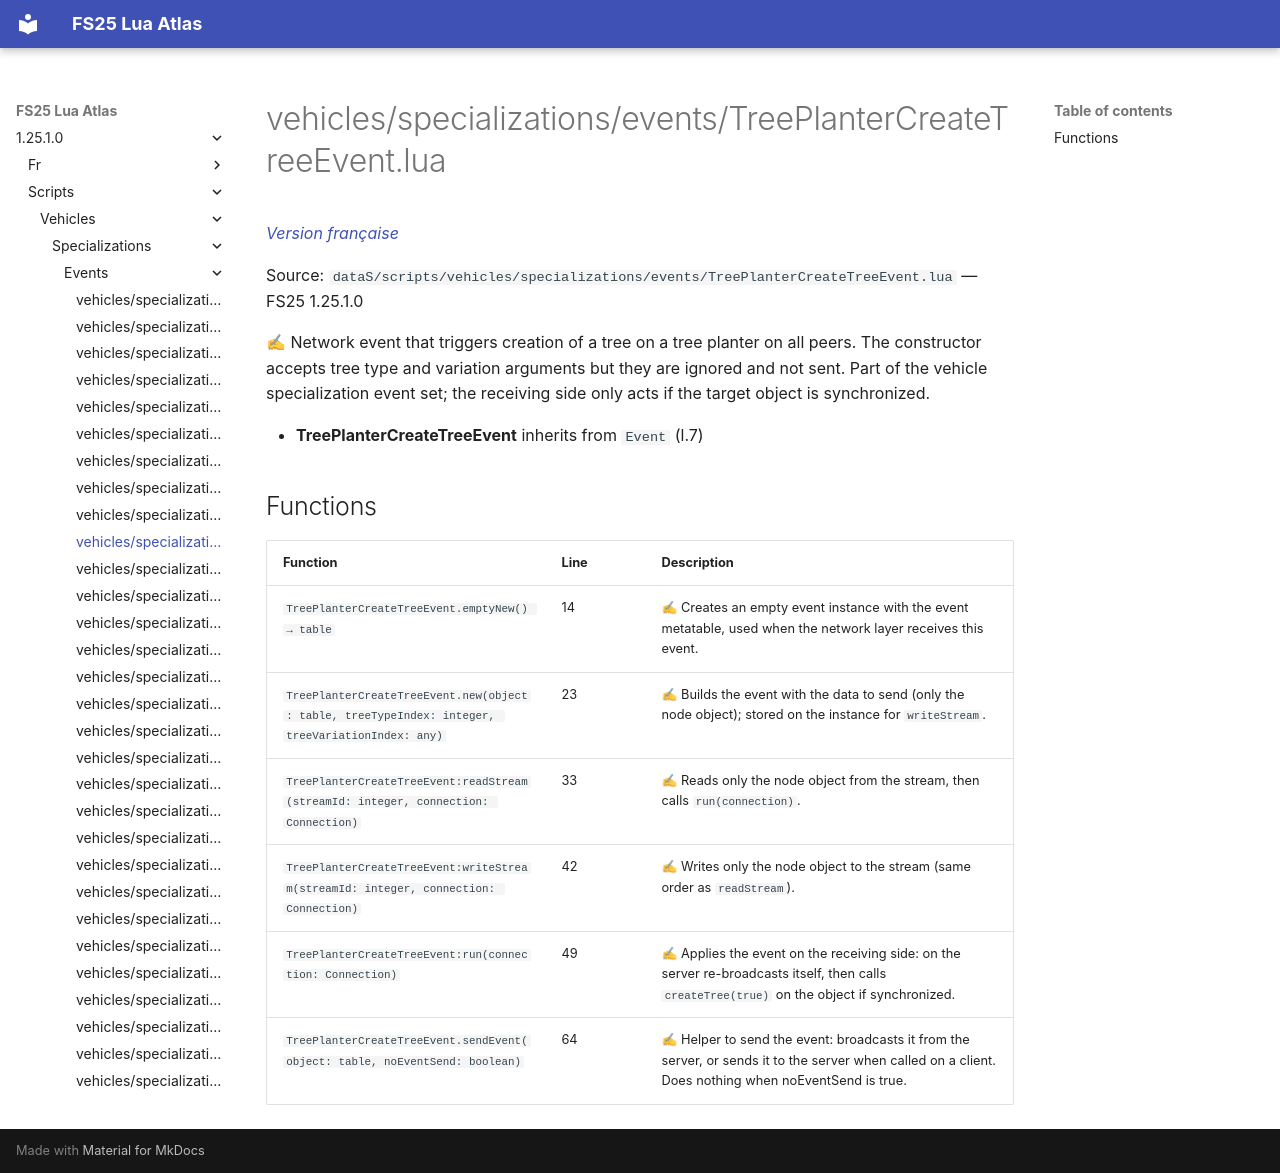

repository: Tim0219800/fs25-lua-atlas · page: 1.25.1.0/scripts/vehicles/specializations/events/TreePlanterCreateTreeEvent.html · generator: mkdocs

# vehicles/specializations/events/TreePlanterCreateTreeEvent.lua

*[Version française](../../../../fr/scripts/vehicles/specializations/events/TreePlanterCreateTreeEvent.md)*

Source: `dataS/scripts/vehicles/specializations/events/TreePlanterCreateTreeEvent.lua` — FS25 1.25.1.0

✍ Network event that triggers creation of a tree on a tree planter on all peers. The constructor accepts tree type and variation arguments but they are ignored and not sent. Part of the vehicle specialization event set; the receiving side only acts if the target object is synchronized.

- **TreePlanterCreateTreeEvent** inherits from `Event` (l.7)

## Functions

| Function | Line | Description |
|---|---|---|
| `TreePlanterCreateTreeEvent.emptyNew() → table` | 14 | ✍ Creates an empty event instance with the event metatable, used when the network layer receives this event. |
| `TreePlanterCreateTreeEvent.new(object: table, treeTypeIndex: integer, treeVariationIndex: any)` | 23 | ✍ Builds the event with the data to send (only the node object); stored on the instance for `writeStream`. |
| `TreePlanterCreateTreeEvent:readStream(streamId: integer, connection: Connection)` | 33 | ✍ Reads only the node object from the stream, then calls `run(connection)`. |
| `TreePlanterCreateTreeEvent:writeStream(streamId: integer, connection: Connection)` | 42 | ✍ Writes only the node object to the stream (same order as `readStream`). |
| `TreePlanterCreateTreeEvent:run(connection: Connection)` | 49 | ✍ Applies the event on the receiving side: on the server re-broadcasts itself, then calls `createTree(true)` on the object if synchronized. |
| `TreePlanterCreateTreeEvent.sendEvent(object: table, noEventSend: boolean)` | 64 | ✍ Helper to send the event: broadcasts it from the server, or sends it to the server when called on a client. Does nothing when noEventSend is true. |
